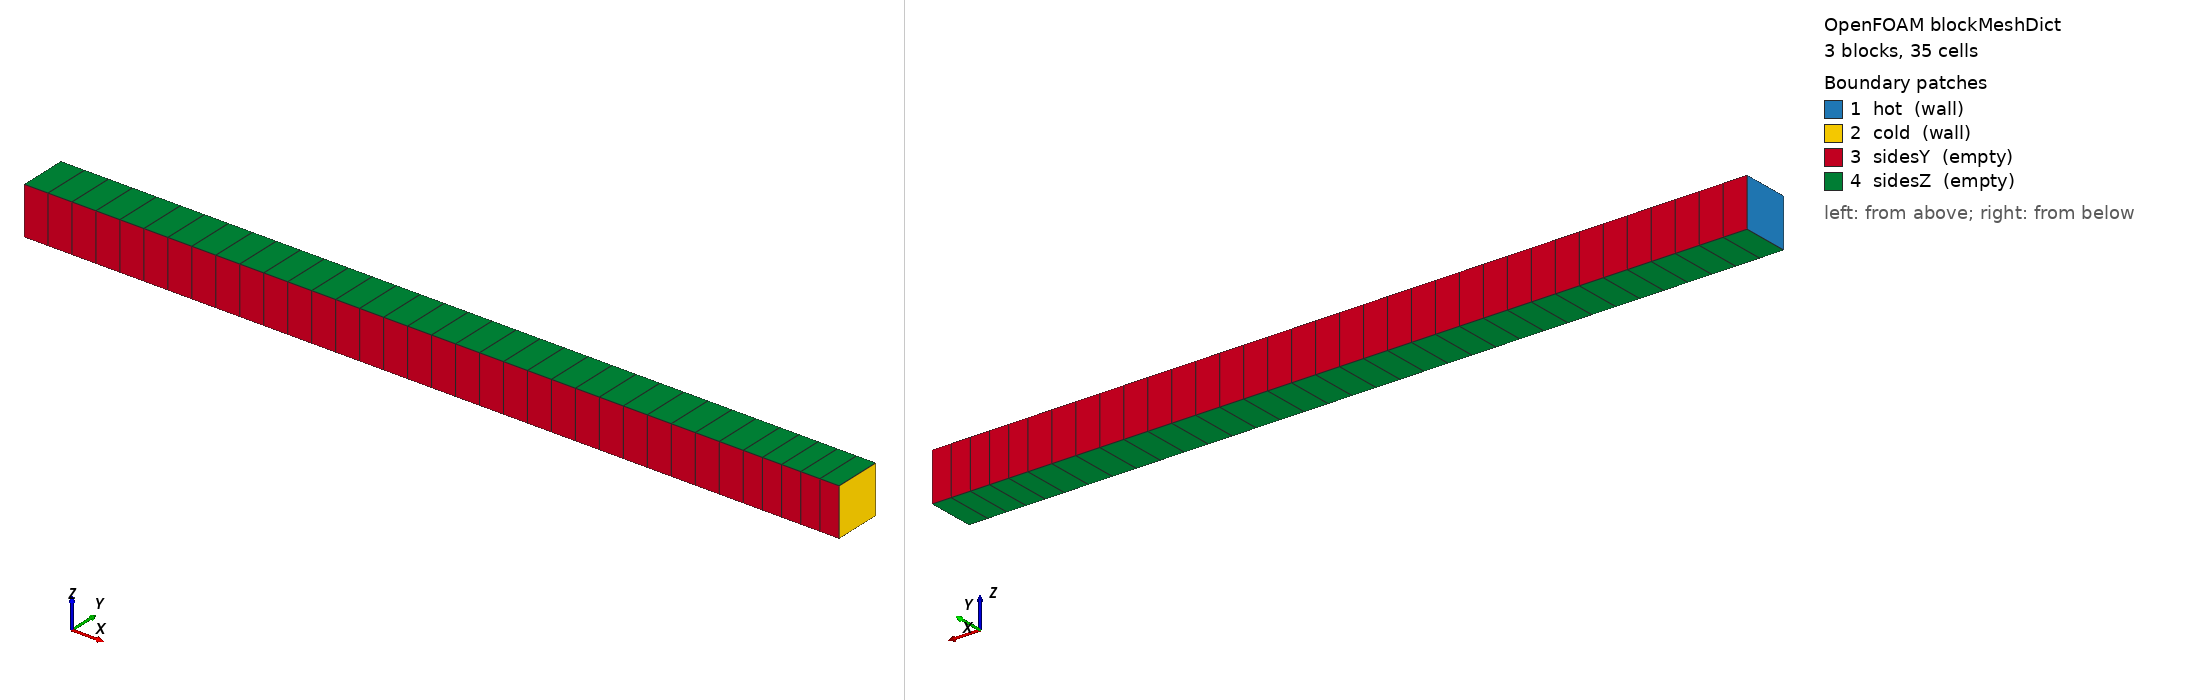

OpenFOAM case: the mesh blockMesh builds from blockMeshDict, 3 block(s), 35 cells. Boundary patches (legend numbers): 1 hot (wall), 2 cold (wall), 3 sidesY (empty), 4 sidesZ (empty). Left view from above one corner, right view from below the opposite corner. Boundary conditions: 0 field file(s) under 0/; 0 of 4 drawn patches have an entry in a shipped field file.

=== system/blockMeshDict ===
FoamFile
{
    version     2.0;
    format      ascii;
    class       dictionary;
    location    "system";
    object      blockMeshDict;
}

scale 1;

vertices
(
    (0 0 0)
    (0 0.01 0)
    (0 0.01 0.01)
    (0 0 0.01)
    (0.05 0 0)
    (0.05 0.01 0)
    (0.05 0.01 0.01)
    (0.05 0 0.01)
    (0.15 0 0)
    (0.15 0.01 0)
    (0.15 0.01 0.01)
    (0.15 0 0.01)
    (0.17 0 0)
    (0.17 0.01 0)
    (0.17 0.01 0.01)
    (0.17 0 0.01)
);

blocks
(
    hex (0 4 5 1 3 7 6 2) (10 1 1) simpleGrading (1 1 1)
    hex (4 8 9 5 7 11 10 6) (20 1 1) simpleGrading (1 1 1)
    hex (8 12 13 9 11 15 14 10) (5 1 1) simpleGrading (1 1 1)
);

edges ();

boundary
(
    hot     { type wall;  faces ( (0 3 2 1) ); }
    cold    { type wall;  faces ( (12 13 14 15) ); }
    sidesY  { type empty; faces ( (0 4 7 3) (1 2 6 5) (4 8 11 7) (5 6 10 9) (8 12 15 11) (9 10 14 13) ); }
    sidesZ  { type empty; faces ( (0 1 5 4) (3 7 6 2) (4 5 9 8) (7 11 10 6) (8 9 13 12) (11 15 14 10) ); }
);

mergePatchPairs ();
